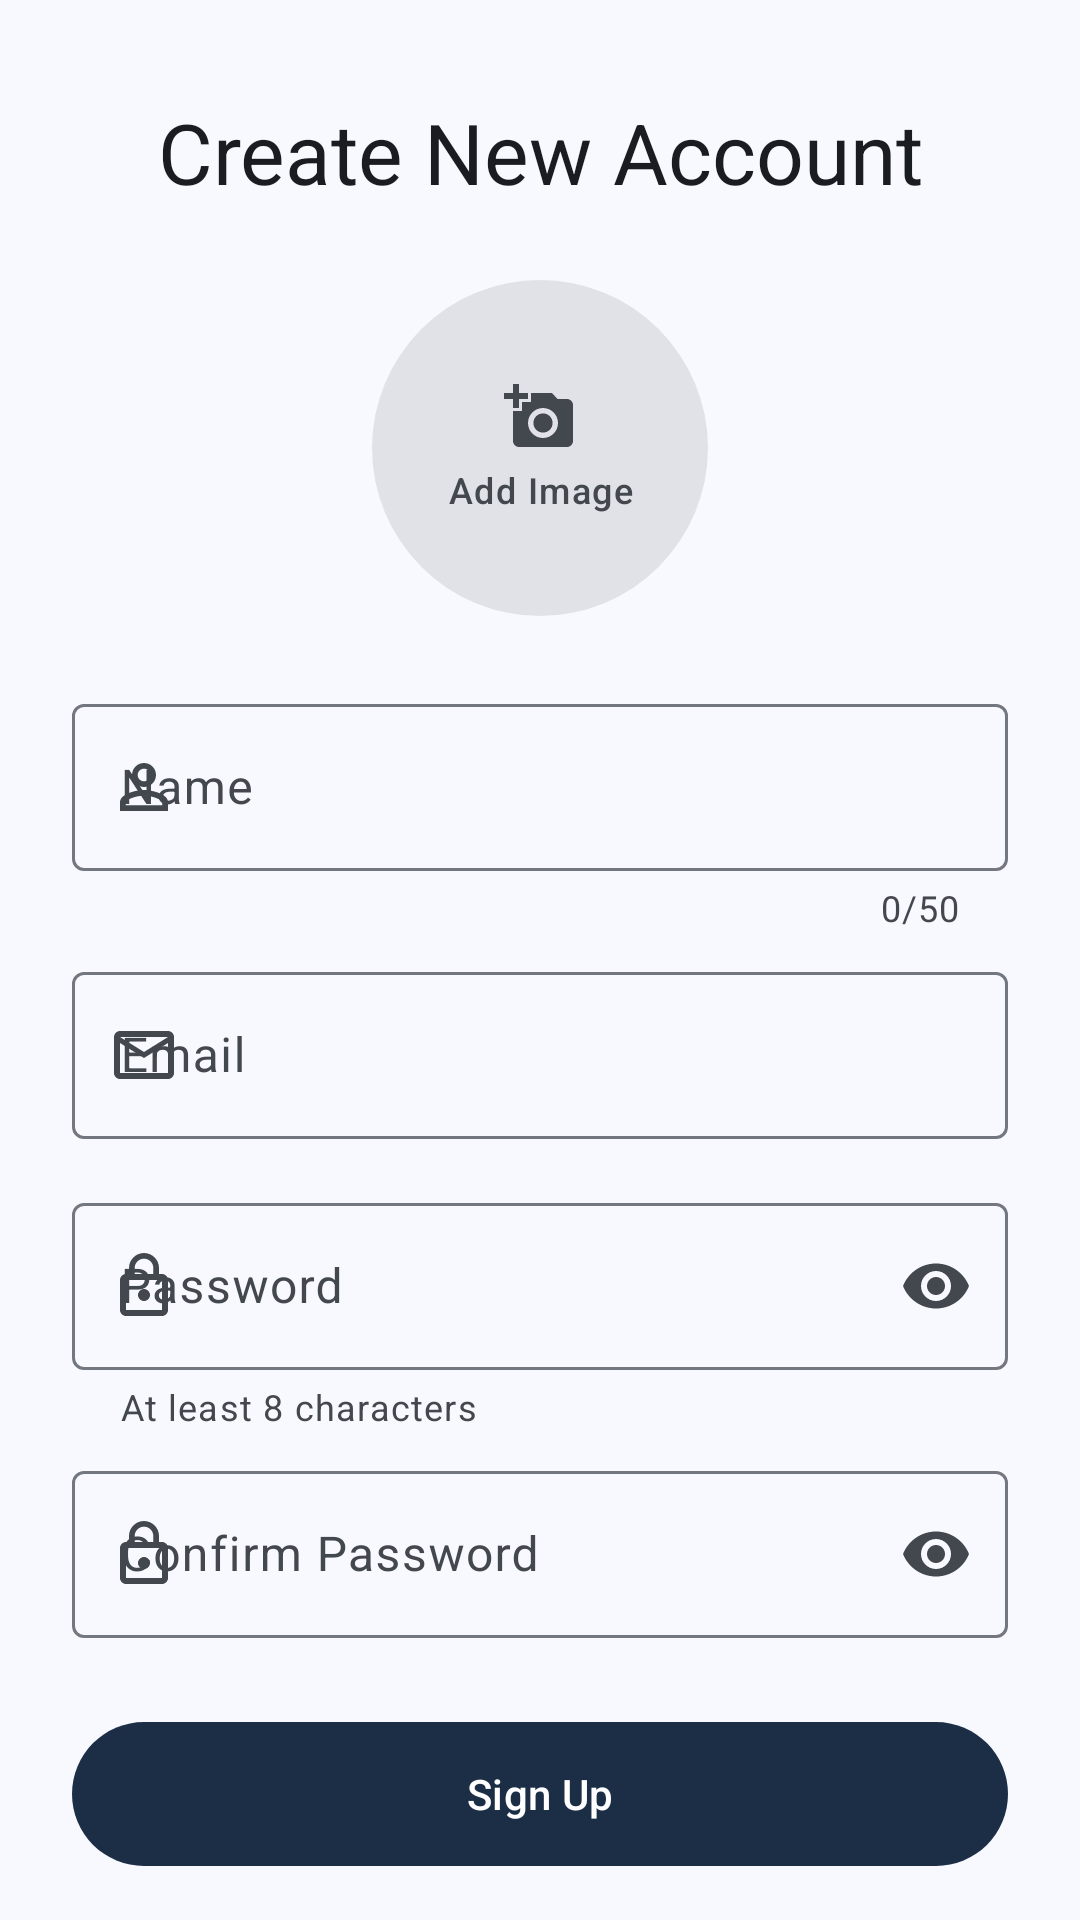

Layout XML and referenced resources for this Android screen:
<!-- AndroidManifest.xml: application theme Base.Theme.MyApplication -->
<!-- res/layout/activity_sign_up.xml -->
<?xml version="1.0" encoding="utf-8"?>
<LinearLayout xmlns:android="http://schemas.android.com/apk/res/android"
    xmlns:app="http://schemas.android.com/apk/res-auto"
    xmlns:tools="http://schemas.android.com/tools"
    android:layout_width="match_parent"
    android:layout_height="match_parent"
    android:orientation="vertical"
    tools:context=".activities.SignUpActivity">

    <androidx.core.widget.NestedScrollView
        android:layout_width="match_parent"
        android:layout_height="match_parent"
        android:clipToPadding="false"
        android:overScrollMode="never"
        android:scrollbars="none">

        <LinearLayout
            android:layout_width="match_parent"
            android:layout_height="wrap_content"
            android:gravity="center_horizontal"
            android:orientation="vertical"
            android:paddingHorizontal="24dp"
            android:paddingVertical="32dp">

            <TextView
                android:layout_width="wrap_content"
                android:layout_height="wrap_content"
                android:text="@string/create_new_account"
                android:textAlignment="center"
                android:textAppearance="?attr/textAppearanceHeadlineMedium"
                android:textColor="?attr/colorOnSurface" />

            <FrameLayout
                android:id="@+id/layoutImage"
                android:layout_width="112dp"
                android:layout_height="112dp"
                android:layout_marginTop="24dp"
                android:background="?attr/selectableItemBackgroundBorderless"
                android:contentDescription="@string/add_image">

                <com.google.android.material.imageview.ShapeableImageView
                    android:id="@+id/imageProfile"
                    android:layout_width="match_parent"
                    android:layout_height="match_parent"
                    android:background="?attr/colorSurfaceContainerHighest"
                    android:importantForAccessibility="no"
                    android:scaleType="centerCrop"
                    app:shapeAppearanceOverlay="@style/ShapeAppearance.App.Circle" />

                <TextView
                    android:id="@+id/textAddImage"
                    android:layout_width="wrap_content"
                    android:layout_height="wrap_content"
                    android:layout_gravity="center"
                    android:drawablePadding="4dp"
                    android:gravity="center"
                    android:text="@string/add_image"
                    android:textAppearance="?attr/textAppearanceLabelMedium"
                    android:textColor="?attr/colorOnSurfaceVariant"
                    app:drawableTint="?attr/colorOnSurfaceVariant"
                    app:drawableTopCompat="@drawable/ic_add_photo" />
            </FrameLayout>

            <com.google.android.material.textfield.TextInputLayout
                style="?attr/textInputOutlinedStyle"
                android:layout_width="match_parent"
                android:layout_height="wrap_content"
                android:layout_marginTop="24dp"
                android:hint="@string/name"
                app:counterEnabled="true"
                app:counterMaxLength="50"
                app:startIconDrawable="@drawable/ic_person">

                <com.google.android.material.textfield.TextInputEditText
                    android:id="@+id/inputName"
                    android:layout_width="match_parent"
                    android:layout_height="wrap_content"
                    android:autofillHints="name"
                    android:imeOptions="actionNext"
                    android:inputType="textPersonName|textCapWords"
                    android:maxLength="50" />
            </com.google.android.material.textfield.TextInputLayout>

            <com.google.android.material.textfield.TextInputLayout
                style="?attr/textInputOutlinedStyle"
                android:layout_width="match_parent"
                android:layout_height="wrap_content"
                android:layout_marginTop="8dp"
                android:hint="@string/email"
                app:startIconDrawable="@drawable/ic_email">

                <com.google.android.material.textfield.TextInputEditText
                    android:id="@+id/inputEmail"
                    android:layout_width="match_parent"
                    android:layout_height="wrap_content"
                    android:autofillHints="emailAddress"
                    android:imeOptions="actionNext"
                    android:inputType="textEmailAddress" />
            </com.google.android.material.textfield.TextInputLayout>

            <com.google.android.material.textfield.TextInputLayout
                style="?attr/textInputOutlinedStyle"
                android:layout_width="match_parent"
                android:layout_height="wrap_content"
                android:layout_marginTop="16dp"
                android:hint="@string/password"
                app:endIconMode="password_toggle"
                app:helperText="@string/password_requirements"
                app:startIconDrawable="@drawable/ic_lock">

                <com.google.android.material.textfield.TextInputEditText
                    android:id="@+id/inputPassword"
                    android:layout_width="match_parent"
                    android:layout_height="wrap_content"
                    android:autofillHints="newPassword"
                    android:imeOptions="actionNext"
                    android:inputType="textPassword" />
            </com.google.android.material.textfield.TextInputLayout>

            <com.google.android.material.textfield.TextInputLayout
                style="?attr/textInputOutlinedStyle"
                android:layout_width="match_parent"
                android:layout_height="wrap_content"
                android:layout_marginTop="8dp"
                android:hint="@string/confirm_password"
                app:endIconMode="password_toggle"
                app:startIconDrawable="@drawable/ic_lock">

                <com.google.android.material.textfield.TextInputEditText
                    android:id="@+id/inputConfirmPassword"
                    android:layout_width="match_parent"
                    android:layout_height="wrap_content"
                    android:autofillHints="newPassword"
                    android:imeOptions="actionDone"
                    android:inputType="textPassword" />
            </com.google.android.material.textfield.TextInputLayout>

            <FrameLayout
                android:layout_width="match_parent"
                android:layout_height="wrap_content"
                android:layout_marginTop="24dp"
                android:animateLayoutChanges="true">

                <com.google.android.material.button.MaterialButton
                    android:id="@+id/buttonSignUp"
                    android:layout_width="match_parent"
                    android:layout_height="56dp"
                    android:text="@string/sign_up" />

                <com.google.android.material.progressindicator.CircularProgressIndicator
                    android:id="@+id/progressBar"
                    android:layout_width="wrap_content"
                    android:layout_height="wrap_content"
                    android:layout_gravity="center"
                    android:indeterminate="true"
                    android:visibility="invisible" />
            </FrameLayout>

            <com.google.android.material.button.MaterialButton
                android:id="@+id/textSignIn"
                style="@style/Widget.Material3.Button.TextButton"
                android:layout_width="wrap_content"
                android:layout_height="wrap_content"
                android:layout_marginTop="8dp"
                android:text="@string/already_have_account" />
        </LinearLayout>
    </androidx.core.widget.NestedScrollView>
</LinearLayout>
<!-- resources referenced by this layout -->
<resources>
  <!-- drawable ic_email (drawable) -->
  <vector xmlns:android="http://schemas.android.com/apk/res/android"
      android:width="24dp"
      android:height="24dp"
      android:autoMirrored="false"
      android:tint="?attr/colorControlNormal"
      android:viewportWidth="24"
      android:viewportHeight="24">
      <path
          android:fillColor="@android:color/white"
          android:pathData="M20,4H4c-1.1,0 -1.99,0.9 -1.99,2L2,18c0,1.1 0.9,2 2,2h16c1.1,0 2,-0.9 2,-2V6c0,-1.1 -0.9,-2 -2,-2zM20,18H4V8l8,5 8,-5v10zM12,11L4,6h16l-8,5z" />
  </vector>
  <!-- drawable ic_lock (drawable) -->
  <vector xmlns:android="http://schemas.android.com/apk/res/android"
      android:width="24dp"
      android:height="24dp"
      android:autoMirrored="false"
      android:tint="?attr/colorControlNormal"
      android:viewportWidth="24"
      android:viewportHeight="24">
      <path
          android:fillColor="@android:color/white"
          android:pathData="M12,17c1.1,0 2,-0.9 2,-2s-0.9,-2 -2,-2 -2,0.9 -2,2 0.9,2 2,2zM18,8h-1V6c0,-2.76 -2.24,-5 -5,-5S7,3.24 7,6v2H6c-1.1,0 -2,0.9 -2,2v10c0,1.1 0.9,2 2,2h12c1.1,0 2,-0.9 2,-2V10c0,-1.1 -0.9,-2 -2,-2zM8.9,6c0,-1.71 1.39,-3.1 3.1,-3.1s3.1,1.39 3.1,3.1v2H8.9V6zM18,20H6V10h12v10z" />
  </vector>
  <!-- drawable ic_person (drawable) -->
  <vector xmlns:android="http://schemas.android.com/apk/res/android"
      android:width="24dp"
      android:height="24dp"
      android:autoMirrored="false"
      android:tint="?attr/colorControlNormal"
      android:viewportWidth="24"
      android:viewportHeight="24">
      <path
          android:fillColor="@android:color/white"
          android:pathData="M12,5.9c1.16,0 2.1,0.94 2.1,2.1s-0.94,2.1 -2.1,2.1S9.9,9.16 9.9,8s0.94,-2.1 2.1,-2.1m0,9c2.97,0 6.1,1.46 6.1,2.1v1.1H5.9V17c0,-0.64 3.13,-2.1 6.1,-2.1M12,4C9.79,4 8,5.79 8,8s1.79,4 4,4 4,-1.79 4,-4 -1.79,-4 -4,-4zM12,13c-2.67,0 -8,1.34 -8,4v3h16v-3c0,-2.66 -5.33,-4 -8,-4z" />
  </vector>
  <string name="add_image">Add Image</string>
  <string name="already_have_account">Already have an account? Sign in</string>
  <string name="confirm_password">Confirm Password</string>
  <string name="create_new_account">Create New Account</string>
  <string name="email">Email</string>
  <string name="name">Name</string>
  <string name="password">Password</string>
  <string name="password_requirements">At least 8 characters</string>
  <string name="sign_up">Sign Up</string>
  <style name="ShapeAppearance.App.Circle" parent="">
          <item name="cornerFamily">rounded</item>
          <item name="cornerSize">50%</item>
      </style>
  <color name="md_light_primary">#1C2E46</color>
  <color name="md_light_on_primary">#FFFFFF</color>
  <color name="md_light_primary_container">#D4E3FF</color>
  <color name="md_light_on_primary_container">#001C3A</color>
  <color name="md_light_secondary">#545F71</color>
  <color name="md_light_on_secondary">#FFFFFF</color>
  <color name="md_light_secondary_container">#D8E3F8</color>
  <color name="md_light_on_secondary_container">#111C2B</color>
  <color name="md_light_tertiary">#1E6B32</color>
  <color name="md_light_on_tertiary">#FFFFFF</color>
  <color name="md_light_error">#BA1A1A</color>
  <color name="md_light_on_error">#FFFFFF</color>
  <color name="md_light_background">#F8F9FF</color>
  <color name="md_light_surface">#F8F9FF</color>
  <color name="md_light_on_surface">#191C20</color>
  <color name="md_light_surface_variant">#DFE2EB</color>
  <color name="md_light_on_surface_variant">#43474E</color>
  <color name="md_light_outline">#73777F</color>
  <color name="md_light_outline_variant">#C3C6CF</color>
  <color name="md_light_surface_container_lowest">#FFFFFF</color>
  <color name="md_light_surface_container_low">#F2F3FA</color>
  <color name="md_light_surface_container">#ECEEF4</color>
  <color name="md_light_surface_container_high">#E6E8EE</color>
  <color name="md_light_surface_container_highest">#E1E2E8</color>
  <style name="ThemeOverlay.App.MaterialAlertDialog" parent="ThemeOverlay.Material3.MaterialAlertDialog" />
</resources>
